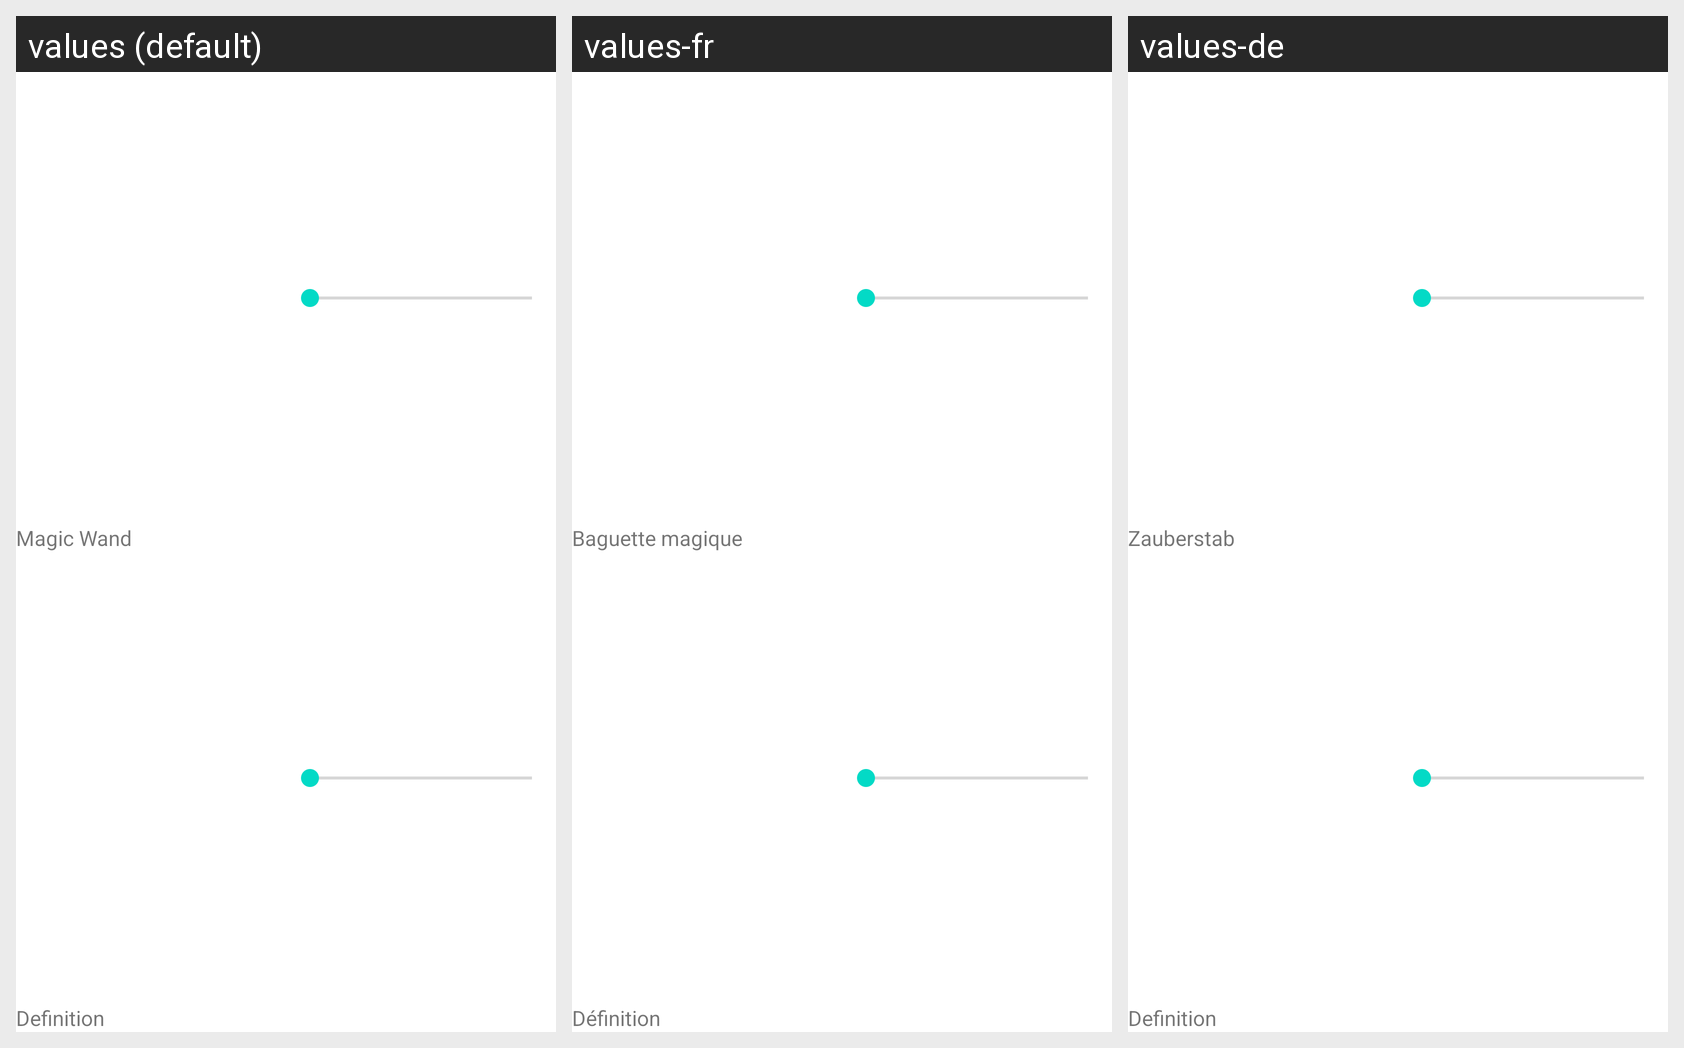

Translations of the strings shown on this Android screen, per locale in the grid:
Android screen res/layout/companion_pane_magic_definition_control.xml rendered under 3 locales, left to right: values (default), values-fr, values-de. Device: Nexus 5 (rendered at 1080×1920; each locale shown at half size, 540×960, under a caption strip naming it); theme Theme.MaterialComponents.DayNight.NoActionBar.
Strings drawn on this screen, with the default value and each locale's value (text and hints the layout hard-codes, and strings that could not be matched under every locale, appear in the picture but are not listed):

companion_pane_magic_wand
  values: Magic Wand
  values-fr: Baguette magique
  values-de: Zauberstab

companion_pane_definition
  values: Definition
  values-fr: Définition
  values-de: Definition
